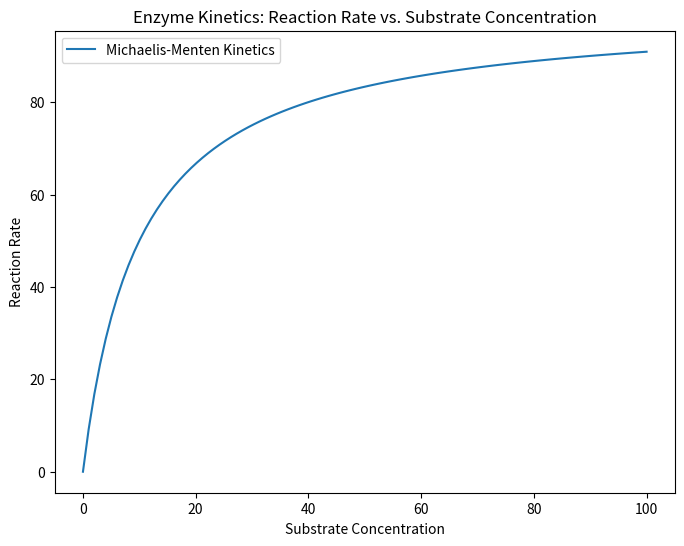
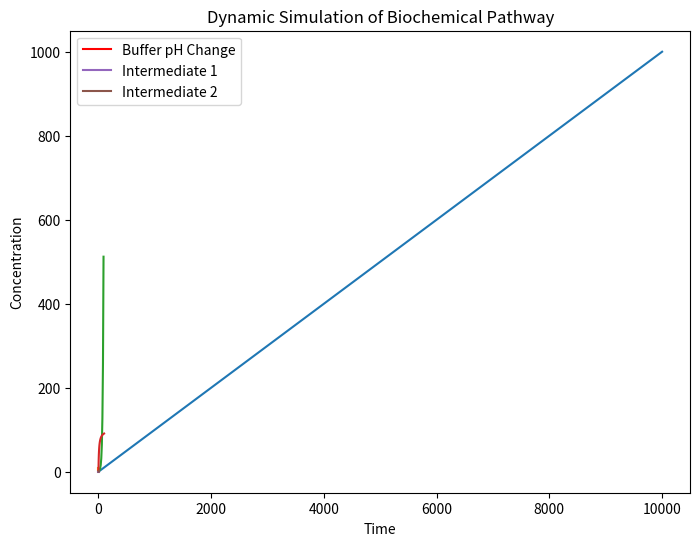

Write the Python code that produced these figures, in order.
# Importing necessary libraries
import numpy as np
import matplotlib.pyplot as plt

# Python Simulation and Plotting in Biochemistry
# ----------------------------------------------

# Simulating a Biochemical Reaction: Enzyme Kinetics
# --------------------------------------------------
# Example: Simulating the Michaelis-Menten kinetics of an enzyme-catalyzed reaction
def michaelis_menten(substrate_concentration, vmax, km):
    return (vmax * substrate_concentration) / (km + substrate_concentration)

# Generating a range of substrate concentrations
substrate_concentrations = np.linspace(0, 100, 100)

# Calculating reaction rates for each concentration
reaction_rates = [michaelis_menten(s, 100, 10) for s in substrate_concentrations]

# Plotting the Reaction Rate vs. Substrate Concentration
plt.figure(figsize=(8, 6))
plt.plot(substrate_concentrations, reaction_rates, label='Michaelis-Menten Kinetics')
plt.xlabel('Substrate Concentration')
plt.ylabel('Reaction Rate')
plt.title('Enzyme Kinetics: Reaction Rate vs. Substrate Concentration')
plt.legend()
plt.show()

# Simulating and Plotting pH Changes in a Buffer Solution
# -------------------------------------------------------
# Example: Simulating how the addition of acid affects the pH of a buffer solution
def buffer_ph_change(initial_ph, acid_concentration, buffer_capacity):
    # Simplified model for demonstration
    return initial_ph - acid_concentration / buffer_capacity

# Simulating the addition of acid
acid_concentrations = np.linspace(0, 10, 100)
ph_changes = [buffer_ph_change(7.4, a, 50) for a in acid_concentrations]

# Plotting the pH change vs. Acid Concentration
plt.figure(figsize=(8, 6))
plt.plot(acid_concentrations, ph_changes, label='Buffer pH Change', color='red')
plt.xlabel('Acid Concentration')
plt.ylabel('pH')
plt.title('Buffer Solution: pH Change vs. Acid Concentration')
plt.legend()
plt.show()

# Your Answers Here; Create Additional Cells as Needed

# Importing necessary libraries
import numpy as np
import matplotlib.pyplot as plt

# Exercise 1: Enzyme Kinetics Simulation (Lineweaver-Burk Plot)
def lineweaver_burk_plot(vmax, km):
    substrate_concentrations = np.linspace(1e-4, 0.1, 100)
    reaction_rates = (vmax * substrate_concentrations) / (km + substrate_concentrations)
    plt.plot(1/substrate_concentrations, 1/reaction_rates)
    plt.xlabel('1/[S]')
    plt.ylabel('1/Rate')
    plt.title('Lineweaver-Burk Plot')
    plt.show()

lineweaver_burk_plot(100, 10)

# Exercise 2: pH Titration Curve
def titration_curve(pka, base_concentration):
    acid_concentration = np.linspace(1e-4, 0.1, 100)
    ph_values = pka + np.log10(base_concentration / acid_concentration)
    plt.plot(acid_concentration, ph_values)
    plt.xlabel('Acid Concentration')
    plt.ylabel('pH')
    plt.title('Titration Curve')
    plt.show()

titration_curve(4.75, 0.1)

# Exercise 3: Temperature Effect on Reaction Rate
def temperature_effect(initial_rate, temp_range):
    rates = [initial_rate * 2**(temp/10) for temp in temp_range]
    plt.plot(temp_range, rates)
    plt.xlabel('Temperature (°C)')
    plt.ylabel('Reaction Rate')
    plt.title('Temperature Effect on Enzyme Reaction Rate')
    plt.show()

temperature_effect(1, range(0, 100, 10))

# Exercise 4: Substrate Saturation Curve
def substrate_saturation_curve(vmax, km):
    substrate_concentrations = np.linspace(0, 100, 100)
    reaction_rates = (vmax * substrate_concentrations) / (km + substrate_concentrations)
    plt.plot(substrate_concentrations, reaction_rates)
    plt.xlabel('Substrate Concentration')
    plt.ylabel('Reaction Rate')
    plt.title('Substrate Saturation Curve')
    plt.show()

substrate_saturation_curve(100, 10)

# Exercise 5: Dynamic Simulation of a Biochemical Pathway
def simulate_pathway(steps, time_points):
    concentrations = np.zeros((len(time_points), len(steps)))
    for t in range(1, len(time_points)):
        for i, step in enumerate(steps):
            concentrations[t, i] = concentrations[t-1, i] + step(concentrations[t-1, i])
    for i in range(len(steps)):
        plt.plot(time_points, concentrations[:, i], label=f'Intermediate {i+1}')
    plt.xlabel('Time')
    plt.ylabel('Concentration')
    plt.title('Dynamic Simulation of Biochemical Pathway')
    plt.legend()
    plt.show()

# Example steps for a simple pathway
steps = [lambda x: np.sin(x) * 0.1, lambda x: np.cos(x) * 0.1]
simulate_pathway(steps, np.linspace(0, 10, 100))
